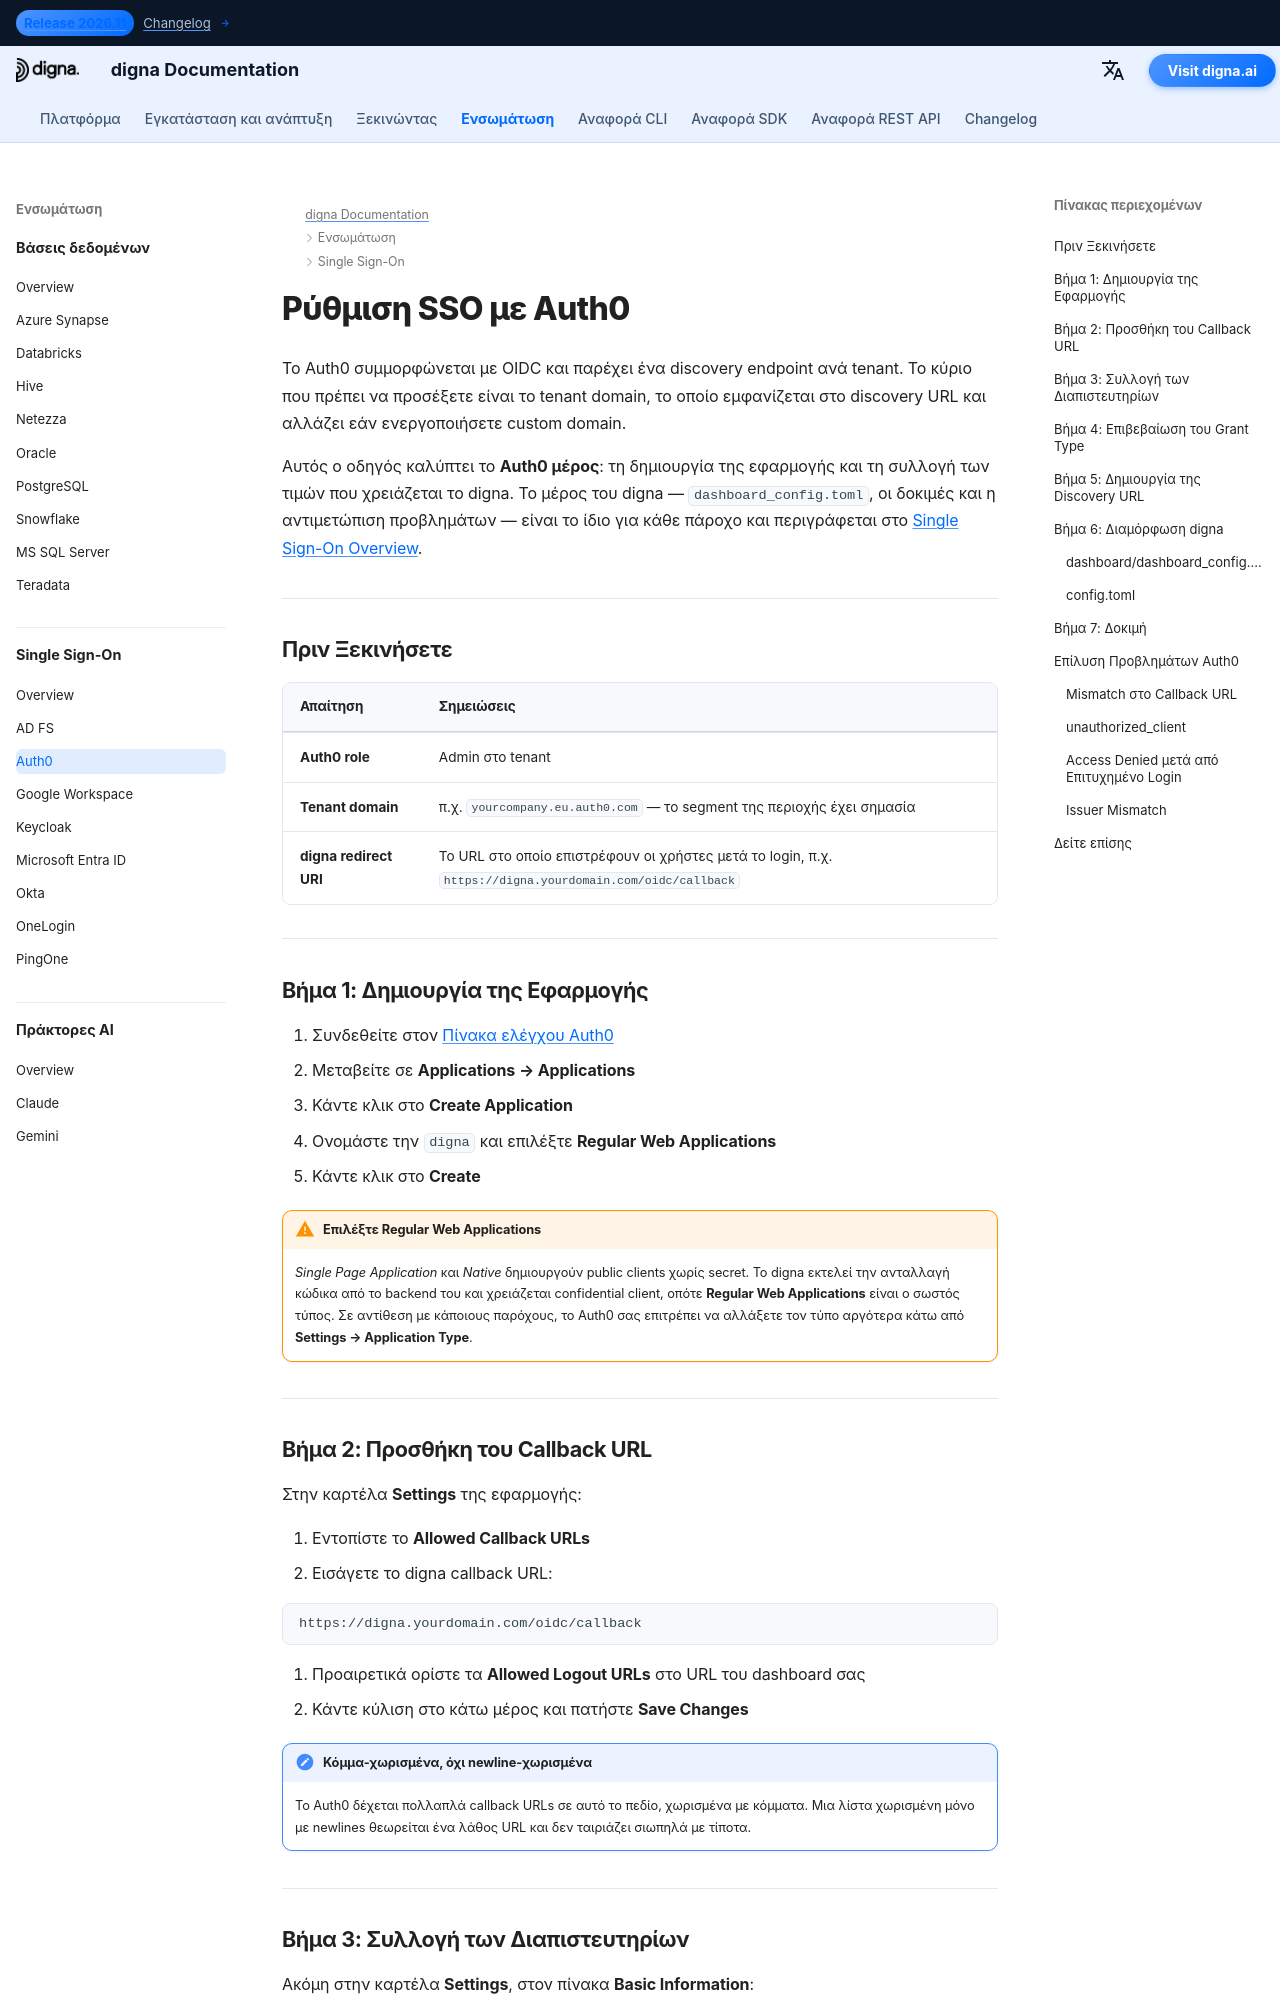

repository: dignaai/digna-docs · page: el/sso/auth0_sso_guide/index.html · generator: mkdocs

---
title: Auth0 SSO – Ενσωμάτωση Single Sign-On | τεκμηρίωση digna
description: Διαμορφώστε το Single Sign-On για το digna με Auth0 χρησιμοποιώντας OpenID Connect — ρύθμιση για regular web application, επιτρεπτά callback URLs, διαπιστευτήρια πελάτη, domain του tenant και η αντίστοιχη διαμόρφωση του digna.
image: /assets/logo_square.png
keywords: ενσωμάτωση digna sso, auth0 sso, auth0 oidc, regular web application, callback urls, openid connect, enterprise authentication
---

# Ρύθμιση SSO με Auth0

Το Auth0 συμμορφώνεται με OIDC και παρέχει ένα discovery endpoint ανά tenant. Το κύριο που πρέπει να προσέξετε είναι το tenant domain, το οποίο εμφανίζεται στο discovery URL και αλλάζει εάν ενεργοποιήσετε custom domain.

Αυτός ο οδηγός καλύπτει το **Auth0 μέρος**: τη δημιουργία της εφαρμογής και τη συλλογή των τιμών που χρειάζεται το digna. Το μέρος του digna — `dashboard_config.toml`, οι δοκιμές και η αντιμετώπιση προβλημάτων — είναι το ίδιο για κάθε πάροχο και περιγράφεται στο [Single Sign-On Overview](overview.md).

---

## Πριν Ξεκινήσετε

| Απαίτηση | Σημειώσεις |
|---|---|
| **Auth0 role** | Admin στο tenant |
| **Tenant domain** | π.χ. `yourcompany.eu.auth0.com` — το segment της περιοχής έχει σημασία |
| **digna redirect URI** | Το URL στο οποίο επιστρέφουν οι χρήστες μετά το login, π.χ. `https://digna.yourdomain.com/oidc/callback` |

---

## Βήμα 1: Δημιουργία της Εφαρμογής

1. Συνδεθείτε στον [Πίνακα ελέγχου Auth0](https://manage.auth0.com)
2. Μεταβείτε σε **Applications → Applications**
3. Κάντε κλικ στο **Create Application**
4. Ονομάστε την `digna` και επιλέξτε **Regular Web Applications**
5. Κάντε κλικ στο **Create**

!!! warning "Επιλέξτε Regular Web Applications"

    *Single Page Application* και *Native* δημιουργούν public clients χωρίς secret. Το digna εκτελεί την ανταλλαγή κώδικα από το backend του και χρειάζεται confidential client, οπότε **Regular Web Applications** είναι ο σωστός τύπος. Σε αντίθεση με κάποιους παρόχους, το Auth0 σας επιτρέπει να αλλάξετε τον τύπο αργότερα κάτω από **Settings → Application Type**.

---
